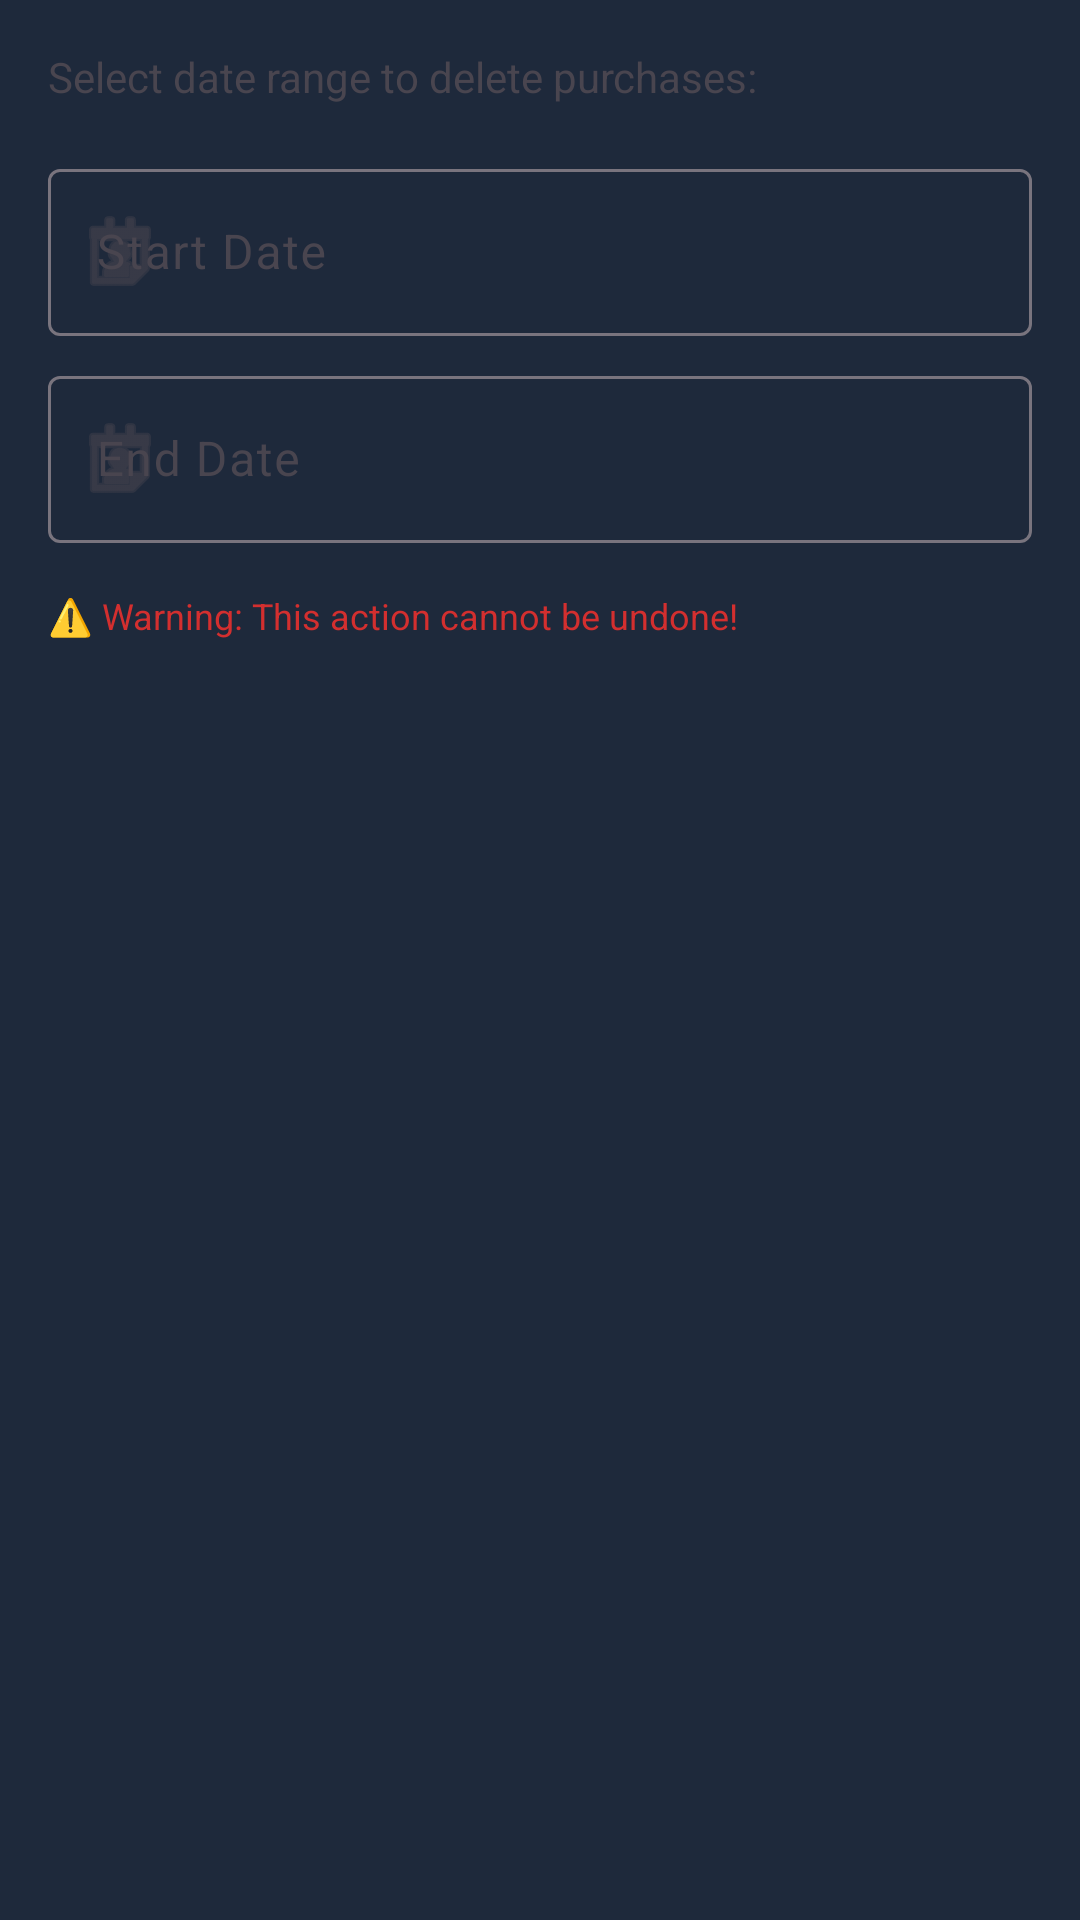

Android layout source for this screen:
<!-- AndroidManifest.xml: application theme Theme.SimpleInventory -->
<!-- res/layout/dialog_delete_date_range.xml -->
<?xml version="1.0" encoding="utf-8"?>
<LinearLayout xmlns:android="http://schemas.android.com/apk/res/android"
    xmlns:app="http://schemas.android.com/apk/res-auto"
    android:layout_width="match_parent"
    android:layout_height="wrap_content"
    android:orientation="vertical"
    android:padding="16dp">

    <TextView
        android:layout_width="wrap_content"
        android:layout_height="wrap_content"
        android:text="Select date range to delete purchases:"
        android:textSize="14sp"
        android:layout_marginBottom="16dp" />

    <com.google.android.material.textfield.TextInputLayout
        android:id="@+id/til_start_date"
        android:layout_width="match_parent"
        android:layout_height="wrap_content"
        android:hint="Start Date"
        style="@style/Widget.Material3.TextInputLayout.OutlinedBox"
        app:startIconDrawable="@android:drawable/ic_menu_my_calendar"
        android:layout_marginBottom="8dp">

        <com.google.android.material.textfield.TextInputEditText
            android:id="@+id/et_start_date"
            android:layout_width="match_parent"
            android:layout_height="wrap_content"
            android:focusable="false"
            android:clickable="true"
            android:inputType="none" />
    </com.google.android.material.textfield.TextInputLayout>

    <com.google.android.material.textfield.TextInputLayout
        android:id="@+id/til_end_date"
        android:layout_width="match_parent"
        android:layout_height="wrap_content"
        android:hint="End Date"
        style="@style/Widget.Material3.TextInputLayout.OutlinedBox"
        app:startIconDrawable="@android:drawable/ic_menu_my_calendar"
        android:layout_marginBottom="8dp">

        <com.google.android.material.textfield.TextInputEditText
            android:id="@+id/et_end_date"
            android:layout_width="match_parent"
            android:layout_height="wrap_content"
            android:focusable="false"
            android:clickable="true"
            android:inputType="none" />
    </com.google.android.material.textfield.TextInputLayout>

    <TextView
        android:layout_width="wrap_content"
        android:layout_height="wrap_content"
        android:text="⚠️ Warning: This action cannot be undone!"
        android:textSize="12sp"
        android:textColor="#D32F2F"
        android:layout_marginTop="8dp" />

</LinearLayout>
<!-- resources referenced by this layout -->
<resources>
  <style name="Theme.SimpleInventory" parent="Theme.Material3.DayNight.NoActionBar">
          <item name="colorPrimary">@color/app_toolbar</item>
          <item name="colorPrimaryVariant">@color/app_toolbar_dark</item>
          <item name="colorOnPrimary">@color/white</item>
          <item name="colorSecondary">@color/app_action</item>
          <item name="colorOnSecondary">@color/white</item>
          <item name="colorAccent">@color/app_action</item>
          <item name="android:windowBackground">@color/app_toolbar</item>
      </style>
  <color name="app_toolbar">#1E293B</color>
  <color name="app_toolbar_dark">#0F172A</color>
  <color name="white">#FFFFFFFF</color>
  <color name="app_action">#2563EB</color>
</resources>
